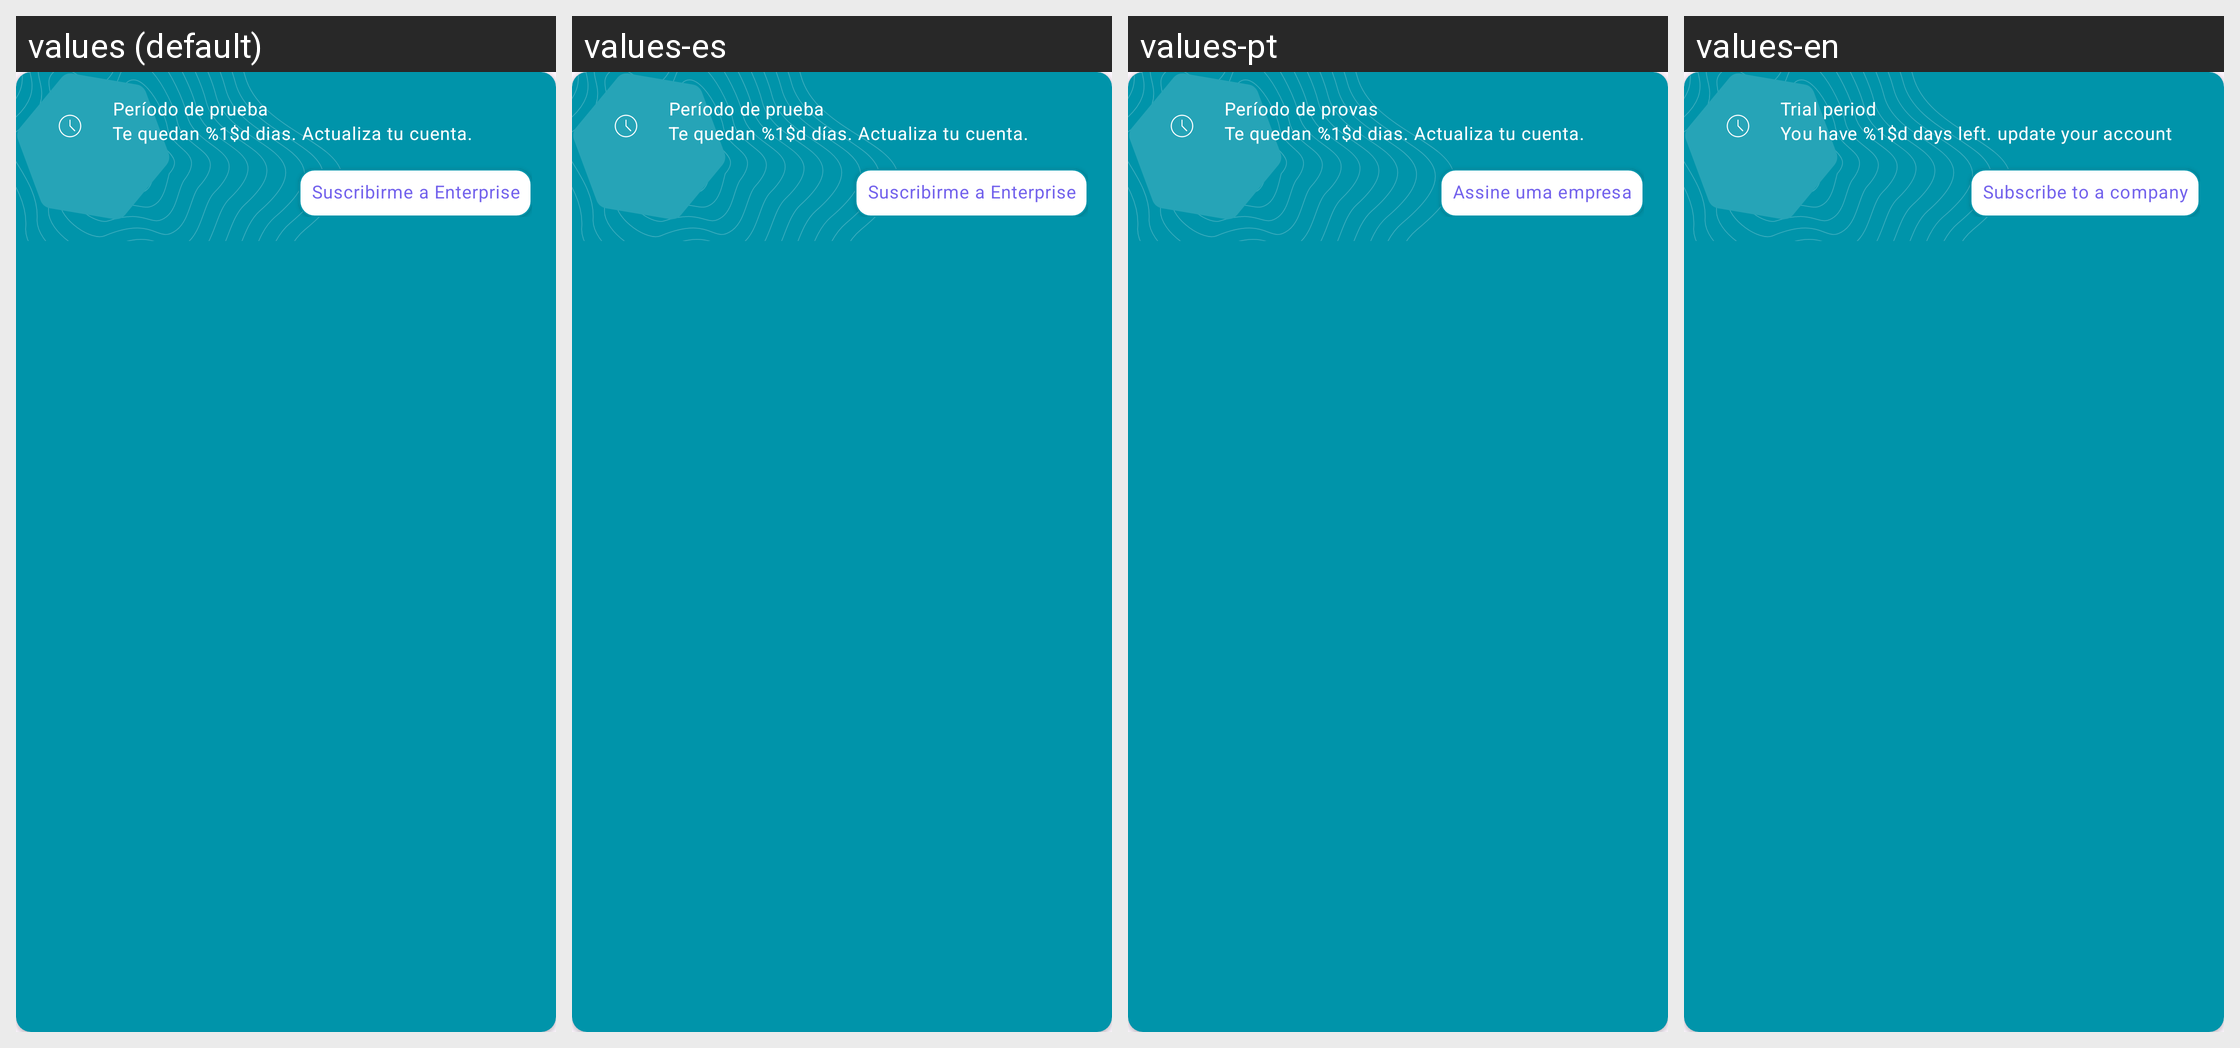

This grid shows one Android layout under several languages. Give, for every string resource on the screen, its name, the default text and each shown locale's text.
Android screen res/layout/cardview_free_trail.xml rendered under 4 locales, left to right: values (default), values-es, values-pt, values-en. Device: Nexus 5 (rendered at 1080×1920; each locale shown at half size, 540×960, under a caption strip naming it); theme AppTheme.
Other locales in the repository, not shown: values-gsw-rFR.
Strings drawn on this screen, with the default value and each locale's value (text and hints the layout hard-codes, and strings that could not be matched under every locale, appear in the picture but are not listed):

free_trail
  values: Período de prueba
  values-es: Período de prueba
  values-pt: Período de provas
  values-en: Trial period

free_trail_time
  values: Te quedan %1$d dias. Actualiza tu cuenta.
  values-es: Te quedan %1$d días. Actualiza tu cuenta.
  values-pt: Te quedan %1$d dias. Actualiza tu cuenta.
  values-en: You have %1$d days left. update your account

cardview_botton
  values: Suscribirme a Enterprise
  values-es: Suscribirme a Enterprise
  values-pt: Assine uma empresa
  values-en: Subscribe to a company
